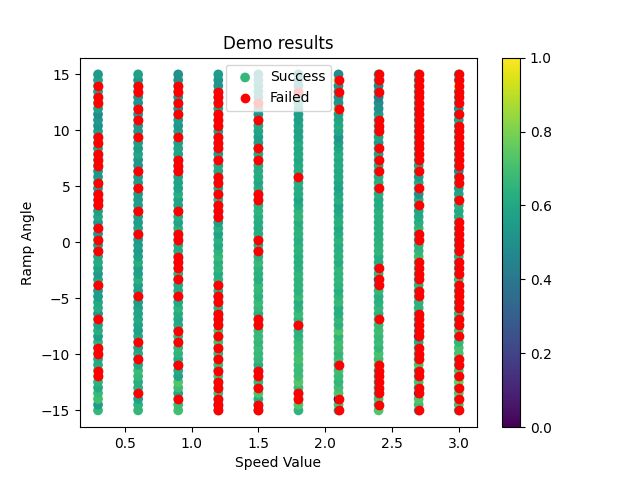

Source data for this figure (header and first rows):
Speed, Angle, Distance, Success, Reward
0.3, -15.0, 1.34, True, 1302
0.6, -15.0, 1.27, True, 1137
0.9, -15.0, 1.71, True, 1260
1.2, -15.0, 0.0, False, 537.5
1.5, -15.0, 0.0, False, 150.9
1.8, -15.0, 1.15, True, 1353
2.1, -15.0, 0.0, False, 291.2
2.4, -15.0, 2.09, True, 1346
2.7, -15.0, 0.0, False, 228.6
3.0, -15.0, 0.0, False, 73.96
0.3, -14.49, -0.06, True, 949.7
0.6, -14.49, 1.08, True, 1153
0.9, -14.49, 1.53, True, 1360
1.2, -14.49, -4.6, False, 798.3
1.5, -14.49, 0.0, False, 319.4
1.8, -14.49, 2.06, True, 1456
2.1, -14.49, 1.81, True, 1290
2.4, -14.49, 0.0, False, 233.8
2.7, -14.49, 1.69, True, 1179
3.0, -14.49, 1.79, True, 1378
0.3, -13.98, 1.7, True, 1225
0.6, -13.98, 0.14, True, 947.4
0.9, -13.98, 1.35, False, 1249
1.2, -13.98, 0.0, False, 548.8
1.5, -13.98, 0.69, True, 1260
1.8, -13.98, 2.16, False, 1123
2.1, -13.98, -6.98, False, 797.6
2.4, -13.98, 1.85, True, 1328
2.7, -13.98, 2.05, True, 1350
3.0, -13.98, 0.0, False, 7.68
0.3, -13.47, 1.44, True, 1203
0.6, -13.47, 0.0, False, 504.7
0.9, -13.47, 0.35, True, 1151
1.2, -13.47, 1.48, True, 1334
1.5, -13.47, 2.02, True, 1257
1.8, -13.47, 0.0, False, 236.6
2.1, -13.47, 1.99, True, 1374
2.4, -13.47, 0.0, False, 237.1
2.7, -13.47, -5.05, False, 719.8
3.0, -13.47, 2.16, True, 749.8
0.3, -12.97, 0.56, True, 1015
0.6, -12.97, 0.96, True, 1110
0.9, -12.97, 1.62, True, 1388
1.2, -12.97, 0.0, False, 532.6
1.5, -12.97, 0.0, False, 534.2
1.8, -12.97, 1.39, True, 1253
2.1, -12.97, 1.69, True, 1360
2.4, -12.97, 0.0, False, 197
2.7, -12.97, 0.0, False, 214
3.0, -12.97, 0.0, False, 173.2
0.3, -12.46, 1.05, True, 1207
0.6, -12.46, 0.78, True, 1092
0.9, -12.46, 2.09, True, 1326
1.2, -12.46, 0.0, False, 531.7
1.5, -12.46, 1.27, True, 1076
1.8, -12.46, 2.16, True, 1469
2.1, -12.46, 1.27, True, 1234
2.4, -12.46, 0.0, False, 360.5
2.7, -12.46, 1.84, True, 806.6
3.0, -12.46, 2.52, True, 1233
... 540 more rows
